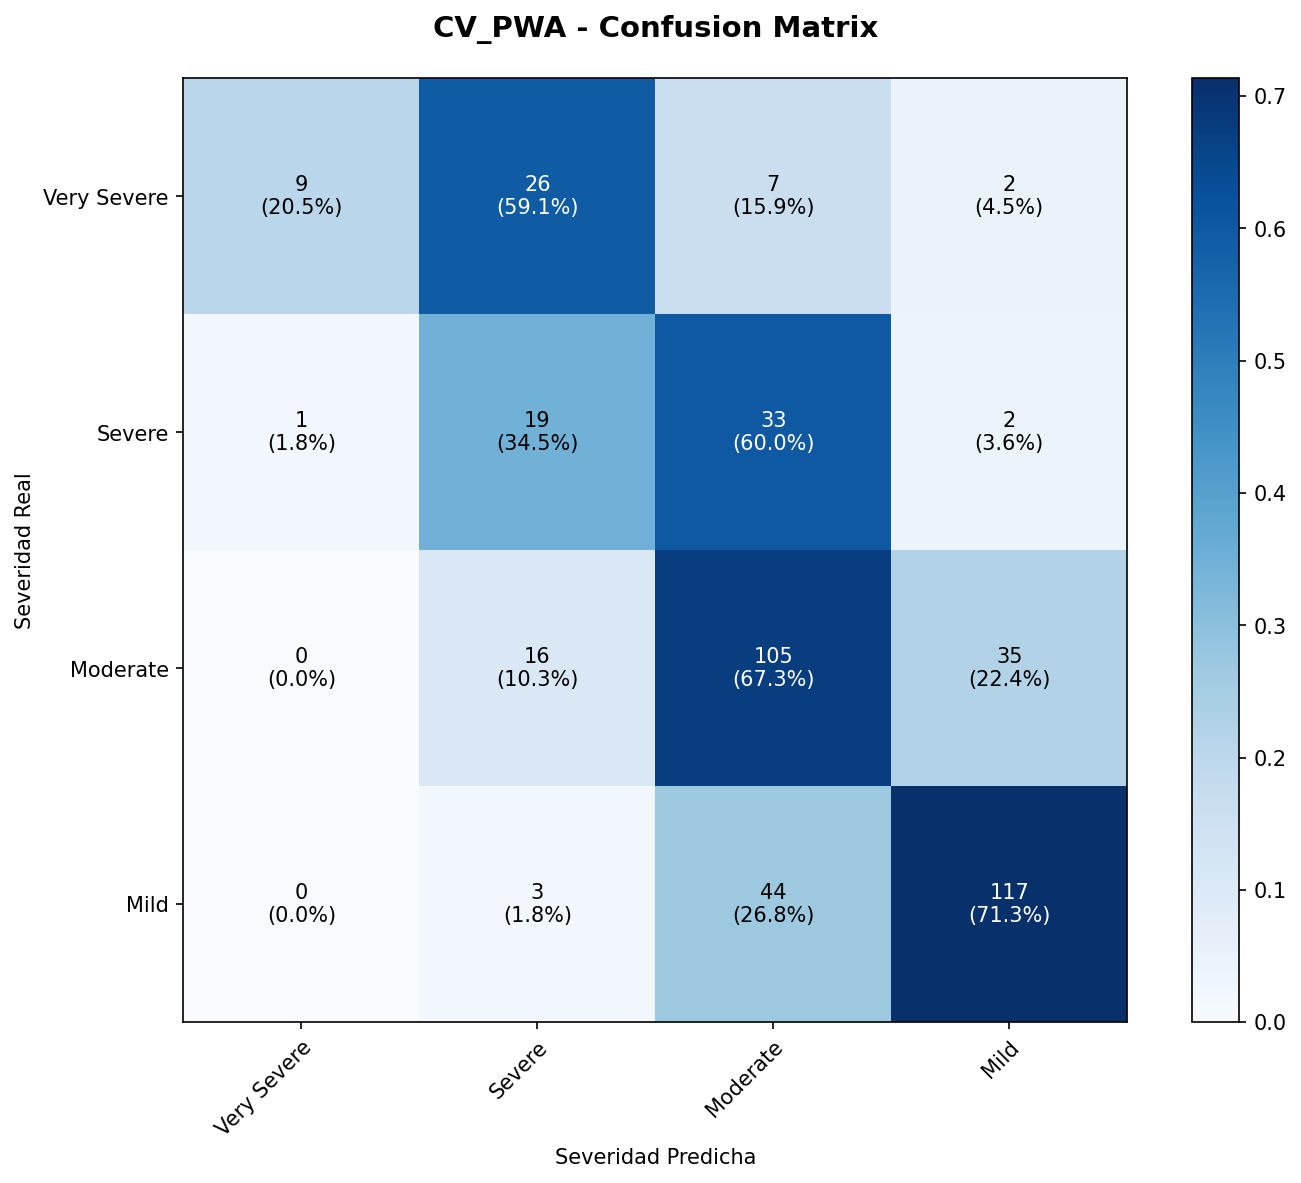

Source data for this figure (header and first rows):
, Very Severe, Severe, Moderate, Mild
Very Severe, 9, 26, 7, 2
Severe, 1, 19, 33, 2
Moderate, 0, 16, 105, 35
Mild, 0, 3, 44, 117
